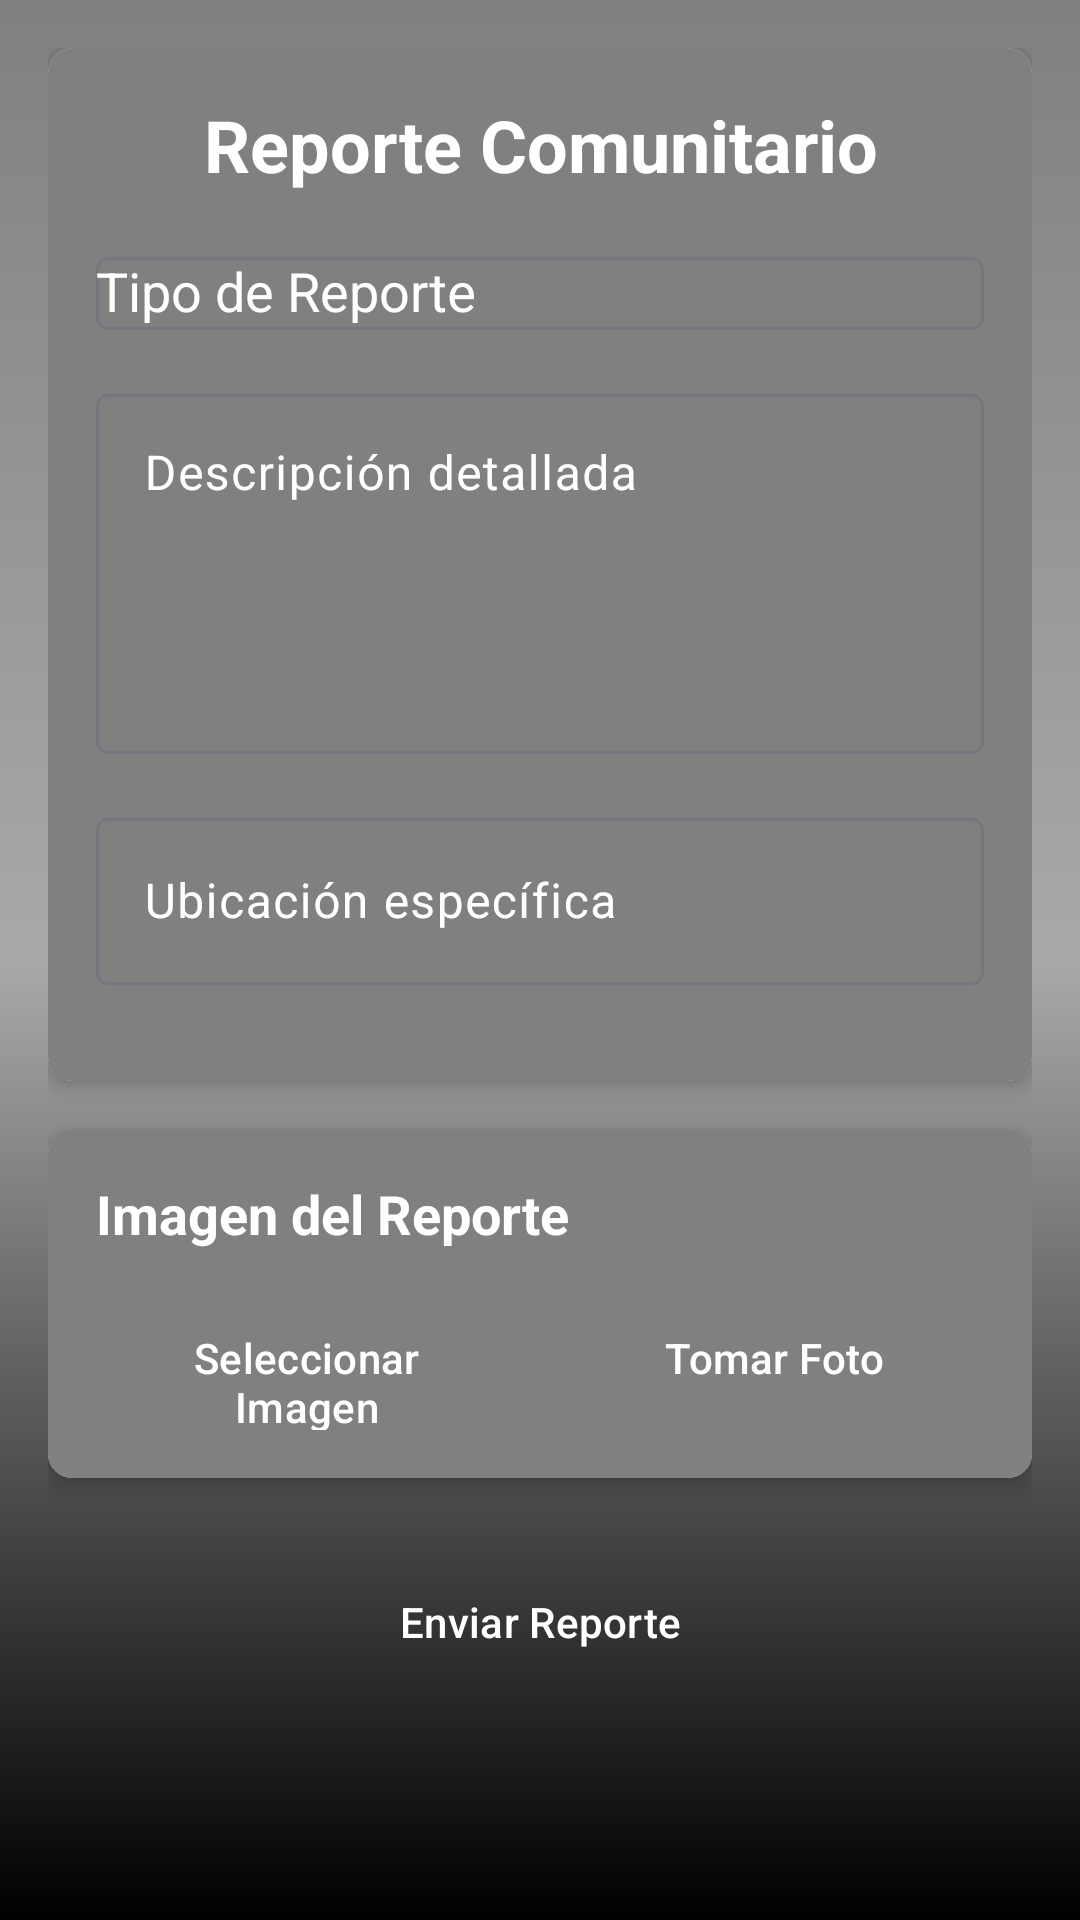

Reconstruct the res/layout file that produces this screen, plus the resources it refers to.
<!-- AndroidManifest.xml: application theme Theme.AlertaMX -->
<!-- res/layout/activity_report_form.xml -->
<?xml version="1.0" encoding="utf-8"?>
<ScrollView xmlns:android="http://schemas.android.com/apk/res/android"
    xmlns:app="http://schemas.android.com/apk/res-auto"
    android:layout_width="match_parent"
    android:layout_height="match_parent"
    android:padding="16dp"
    android:background="@drawable/custom_loginregister">

    <LinearLayout
        android:layout_width="match_parent"
        android:layout_height="wrap_content"
        android:orientation="vertical"
        >

        
        <androidx.cardview.widget.CardView
            android:layout_width="match_parent"
            android:layout_height="wrap_content"
            android:layout_marginBottom="16dp"
            app:cardCornerRadius="8dp"
            app:cardElevation="4dp">

            <LinearLayout
                android:layout_width="match_parent"
                android:layout_height="wrap_content"
                android:orientation="vertical"
                android:padding="16dp"
                android:background="@color/gray">

                <TextView
                    android:layout_width="match_parent"
                    android:layout_height="wrap_content"
                    android:text="Reporte Comunitario"
                    android:textSize="24sp"
                    android:textStyle="bold"
                    android:textColor="@color/white"
                    android:layout_marginBottom="16dp"
                    android:gravity="center" />

                
                <com.google.android.material.textfield.TextInputLayout
                    style="@style/Widget.Material3.TextInputLayout.OutlinedBox"
                    android:layout_width="match_parent"
                    android:layout_height="wrap_content"
                    android:textColorHint="@color/white"
                    android:layout_marginBottom="16dp">

                    <AutoCompleteTextView
                        android:id="@+id/tipoReporteAutoComplete"
                        android:layout_width="match_parent"
                        android:layout_height="wrap_content"
                        android:hint="Tipo de Reporte"
                        android:textColorHint="@color/white"
                        android:textColor="@color/white"
                        android:inputType="none" />

                </com.google.android.material.textfield.TextInputLayout>

                
                <com.google.android.material.textfield.TextInputLayout
                    style="@style/Widget.Material3.TextInputLayout.OutlinedBox"
                    android:layout_width="match_parent"
                    android:layout_height="wrap_content"
                    android:textColorHint="@color/white"
                    android:layout_marginBottom="16dp">

                    <EditText
                        android:id="@+id/descripcionEditText"
                        android:layout_width="match_parent"
                        android:layout_height="120dp"
                        android:gravity="top"
                        android:hint="Descripción detallada"
                        android:textColorHint="@color/white"
                        android:textColor="@color/white"
                        android:inputType="textMultiLine"
                        android:maxLines="5" />

                </com.google.android.material.textfield.TextInputLayout>

                
                <com.google.android.material.textfield.TextInputLayout
                    style="@style/Widget.Material3.TextInputLayout.OutlinedBox"
                    android:layout_width="match_parent"
                    android:layout_height="wrap_content"
                    android:textColorHint="@color/white"
                    android:layout_marginBottom="16dp">

                    <EditText
                        android:id="@+id/ubicacionEditText"
                        android:layout_width="match_parent"
                        android:layout_height="wrap_content"
                        android:hint="Ubicación específica"
                        android:textColor="@color/white"
                        android:inputType="textCapSentences" />

                </com.google.android.material.textfield.TextInputLayout>

            </LinearLayout>

        </androidx.cardview.widget.CardView>

        
        <androidx.cardview.widget.CardView
            android:layout_width="match_parent"
            android:layout_height="wrap_content"
            android:layout_marginBottom="16dp"
            app:cardCornerRadius="8dp"
            app:cardElevation="4dp">

            <LinearLayout
                android:layout_width="match_parent"
                android:layout_height="wrap_content"
                android:orientation="vertical"
                android:background="@color/gray"
                android:padding="16dp">

                <TextView
                    android:layout_width="match_parent"
                    android:layout_height="wrap_content"
                    android:text="Imagen del Reporte"
                    android:textColor="@color/white"
                    android:textSize="18sp"
                    android:textStyle="bold"
                    android:layout_marginBottom="12dp" />

                
                <ImageView
                    android:id="@+id/imagePreview"
                    android:layout_width="match_parent"
                    android:layout_height="200dp"
                    android:layout_marginBottom="16dp"
                    android:background="@color/design_default_color_background"
                    android:scaleType="centerCrop"
                    android:visibility="gone" />

                
                <LinearLayout
                    android:layout_width="match_parent"
                    android:layout_height="wrap_content"
                    android:orientation="horizontal">

                    <Button
                        android:id="@+id/btnSelectImage"
                        android:layout_width="0dp"
                        android:layout_height="wrap_content"
                        android:layout_weight="1"
                        android:layout_marginEnd="8dp"
                        android:backgroundTint="@color/black"
                        android:text="Seleccionar Imagen"
                        android:textColor="@color/white"
                        style="@style/Widget.Material3.Button.OutlinedButton" />

                    <Button
                        android:id="@+id/btnTakePhoto"
                        android:layout_width="0dp"
                        android:layout_height="wrap_content"
                        android:layout_weight="1"
                        android:layout_marginStart="8dp"
                        android:backgroundTint="@color/black"
                        android:text="Tomar Foto"
                        android:textColor="@color/white"
                        style="@style/Widget.Material3.Button.OutlinedButton" />

                </LinearLayout>

            </LinearLayout>

        </androidx.cardview.widget.CardView>

        
        <Button
            android:id="@+id/btnSubmit"
            android:layout_width="match_parent"
            android:layout_height="wrap_content"
            android:text="Enviar Reporte"
            android:textColor="@android:color/white"
            android:layout_marginTop="8dp"
            android:backgroundTint="@color/black"
            style="@style/Widget.Material3.Button" />

        
        <ProgressBar
            android:id="@+id/progressBar"
            android:layout_width="wrap_content"
            android:layout_height="wrap_content"
            android:layout_gravity="center"
            android:layout_marginTop="16dp"
            android:visibility="gone" />

    </LinearLayout>
</ScrollView>
<!-- resources referenced by this layout -->
<resources>
  <color name="black">#FF000000</color>
  <color name="gray">#808080</color>
  <color name="white">#FFFFFFFF</color>
  <!-- drawable custom_loginregister (drawable) -->
  <?xml version="1.0" encoding="utf-8"?>
  <selector xmlns:android="http://schemas.android.com/apk/res/android">
      <item>
          <shape android:shape="rectangle">
              <gradient
                  android:startColor="@color/gray"
                  android:centerColor="@color/dark_gray"
                  android:endColor="@color/black"
                  android:type="linear"
                  android:angle="40"/>
          </shape>
      </item>
  </selector>
  <style name="Theme.AlertaMX" parent="Base.Theme.AlertaMX" />
  <color name="dark_gray">#A9A9A9</color>
  <style name="Base.Theme.AlertaMX" parent="Theme.Material3.DayNight.NoActionBar">
          
          
      </style>
</resources>
